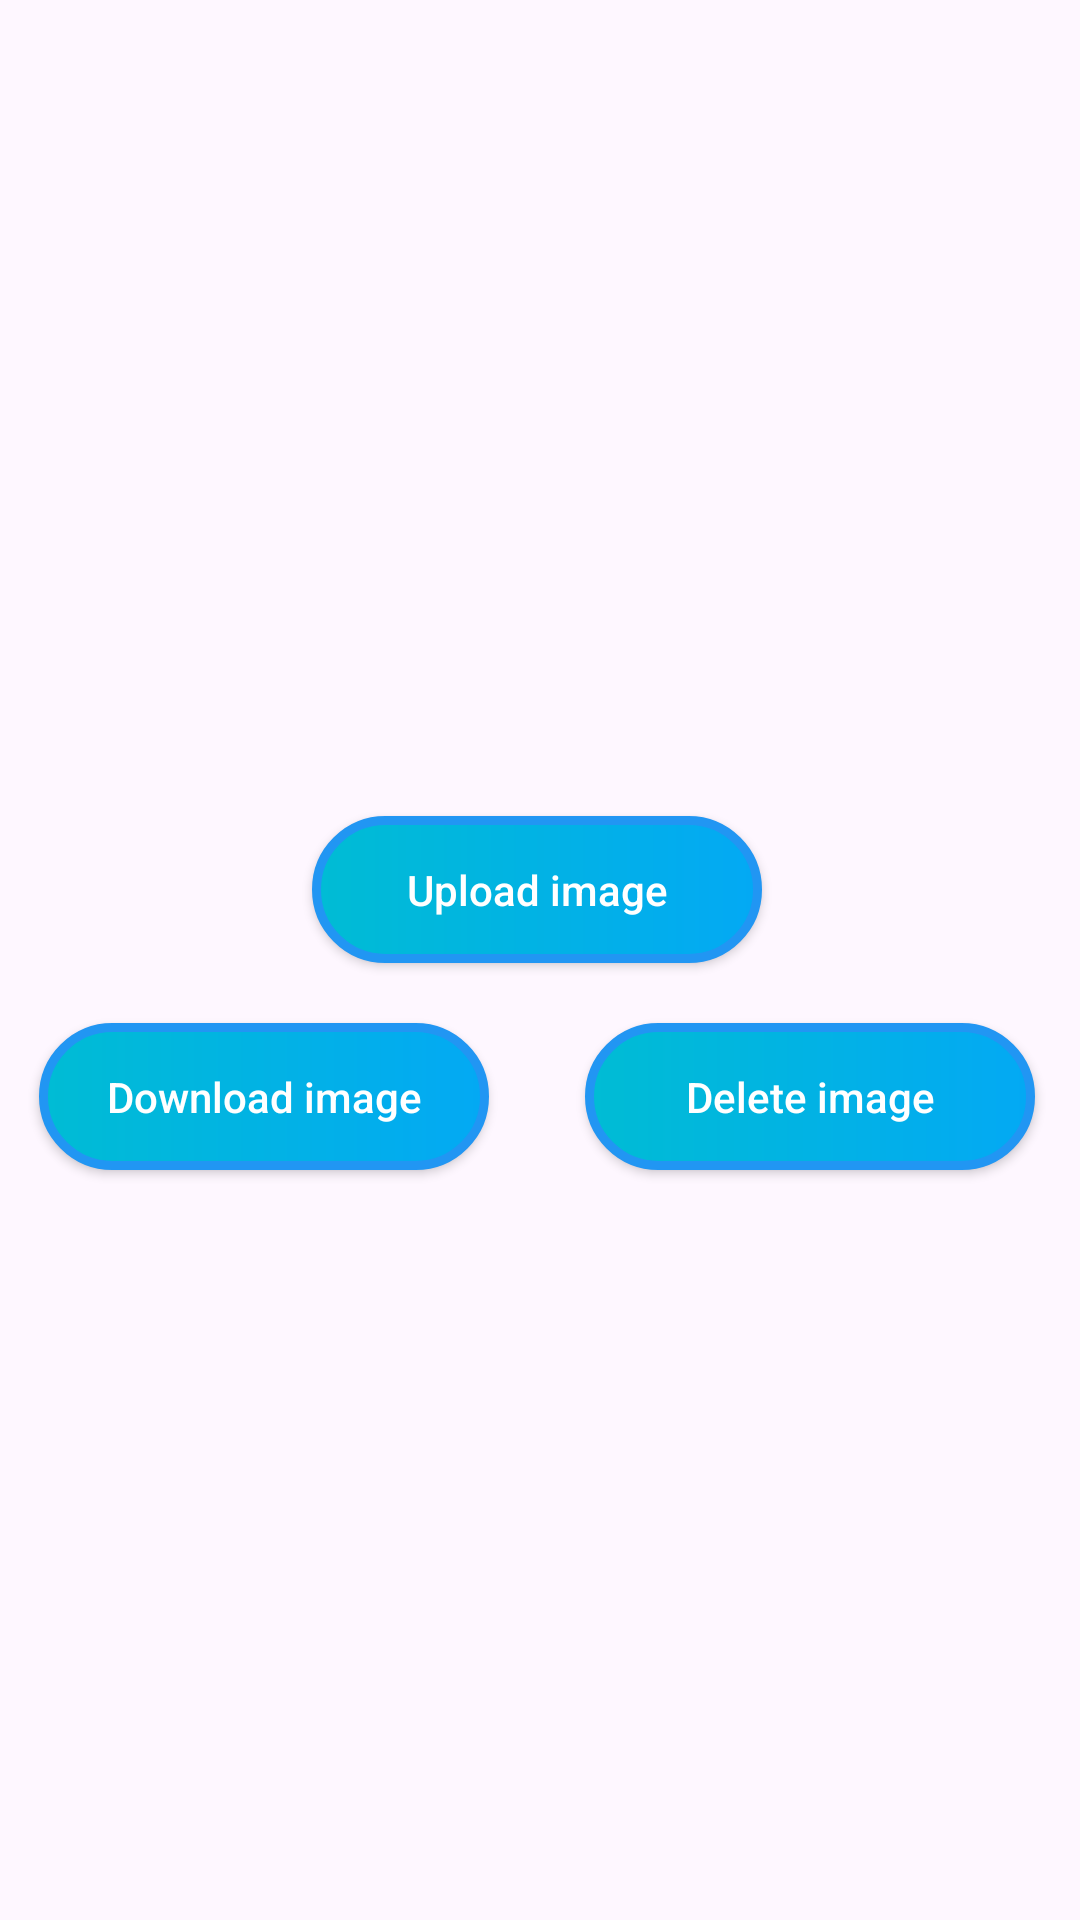

Android layout source for this screen:
<!-- AndroidManifest.xml: application theme Theme.InsideJob -->
<!-- res/layout/activity_upload_pic.xml -->
<?xml version="1.0" encoding="utf-8"?>
<androidx.constraintlayout.widget.ConstraintLayout xmlns:android="http://schemas.android.com/apk/res/android"
    xmlns:app="http://schemas.android.com/apk/res-auto"
    xmlns:tools="http://schemas.android.com/tools"
    android:id="@+id/main"
    android:layout_width="match_parent"
    android:layout_height="match_parent"
    tools:context=".UploadPicActivity">

    <androidx.appcompat.widget.AppCompatButton
        android:id="@+id/uploadimage"
        android:layout_width="150dp"
        android:layout_height="wrap_content"
        android:layout_marginTop="32dp"
        android:background="@drawable/backback"
        android:padding="15dp"
        android:text="Upload image"
        android:textAllCaps="false"
        android:textColor="@color/white"
        app:layout_constraintEnd_toEndOf="@+id/ivdownload"
        app:layout_constraintHorizontal_bias="0.494"
        app:layout_constraintStart_toStartOf="@+id/imageView"
        app:layout_constraintTop_toBottomOf="@+id/imageView" />

    <androidx.appcompat.widget.AppCompatButton
        android:id="@+id/downloadimage"
        android:layout_width="150dp"
        android:layout_height="wrap_content"
        android:layout_marginTop="20dp"
        android:layout_marginEnd="16dp"
        android:background="@drawable/backback"
        android:padding="15dp"
        android:text="Download image"
        android:textAllCaps="false"
        android:textColor="@color/white"
        app:layout_constraintEnd_toStartOf="@id/deleteimage"
        app:layout_constraintStart_toStartOf="@+id/uploadimage"
        app:layout_constraintTop_toBottomOf="@+id/uploadimage" />

    <androidx.appcompat.widget.AppCompatButton
        android:id="@+id/deleteimage"
        android:layout_width="150dp"
        android:layout_height="wrap_content"
        android:layout_marginStart="16dp"
        android:background="@drawable/backback"
        android:padding="15dp"
        android:text="Delete image"
        android:textAllCaps="false"
        android:textColor="@color/white"
        app:layout_constraintBottom_toBottomOf="@+id/downloadimage"
        app:layout_constraintEnd_toEndOf="@+id/uploadimage"
        app:layout_constraintStart_toEndOf="@+id/downloadimage"
        app:layout_constraintTop_toTopOf="@+id/downloadimage" />

    <ImageView
        android:id="@+id/imageView"
        android:layout_width="160dp"
        android:layout_height="200dp"
        android:layout_marginStart="16dp"
        android:layout_marginTop="40dp"
        android:scaleType="centerCrop"
        app:layout_constraintEnd_toStartOf="@id/ivdownload"
        app:layout_constraintHorizontal_bias="0.137"
        app:layout_constraintStart_toStartOf="parent"
        app:layout_constraintTop_toTopOf="parent"
        tools:srcCompat="@tools:sample/avatars" />

    <ImageView
        android:id="@+id/ivdownload"
        android:layout_width="160dp"
        android:layout_height="200dp"
        android:layout_marginEnd="16dp"
        android:scaleType="centerCrop"
        app:layout_constraintBottom_toBottomOf="@+id/imageView"
        app:layout_constraintEnd_toEndOf="parent"
        app:layout_constraintStart_toEndOf="@+id/imageView"
        app:layout_constraintTop_toTopOf="@+id/imageView"
        tools:srcCompat="@tools:sample/avatars" />

    <androidx.recyclerview.widget.RecyclerView
        android:layout_width="0dp"
        android:layout_height="0dp"
        android:layout_marginTop="16dp"
        android:layout_marginBottom="16dp"
        android:id="@+id/imagestoragerecycler"
        tools:listitem="@layout/imageitemview"
        app:layout_constraintBottom_toBottomOf="parent"
        app:layout_constraintEnd_toEndOf="parent"
        app:layout_constraintStart_toStartOf="parent"
        app:layout_constraintTop_toBottomOf="@+id/downloadimage" />
</androidx.constraintlayout.widget.ConstraintLayout>
<!-- res/layout/imageitemview.xml (included above) -->
<?xml version="1.0" encoding="utf-8"?>
<com.google.android.material.card.MaterialCardView xmlns:android="http://schemas.android.com/apk/res/android"
    xmlns:app="http://schemas.android.com/apk/res-auto"
    xmlns:tools="http://schemas.android.com/tools"
    android:layout_width="match_parent"
    android:layout_height="wrap_content"
    android:layout_margin="16dp"
    >

    <androidx.constraintlayout.widget.ConstraintLayout
        android:layout_width="match_parent"
        android:layout_height="match_parent"
        >

        <ImageView
            android:id="@+id/ivimage"
            android:layout_width="160dp"
            android:layout_height="200dp"
            android:scaleType="centerCrop"
            app:layout_constraintBottom_toBottomOf="parent"
            app:layout_constraintEnd_toEndOf="parent"
            app:layout_constraintStart_toStartOf="parent"
            app:layout_constraintTop_toTopOf="parent"
            app:layout_constraintVertical_bias="0.0"
            tools:srcCompat="@tools:sample/avatars" />
    </androidx.constraintlayout.widget.ConstraintLayout>
</com.google.android.material.card.MaterialCardView>
<!-- resources referenced by this layout -->
<resources>
  <color name="white">#FFFFFFFF</color>
  <!-- drawable backback (drawable) -->
  <?xml version="1.0" encoding="utf-8"?>
  <shape xmlns:android="http://schemas.android.com/apk/res/android">
  
      <gradient
          android:startColor="#00BCD4"
  
          android:endColor="#03A9F4"/>
  
      <corners
          android:radius="500dp"
          />
  
      <stroke
          android:width="3dp"
          android:color="#2196F3"/>
  </shape>
  <style name="Theme.InsideJob" parent="Base.Theme.InsideJob" />
  <style name="Base.Theme.InsideJob" parent="Theme.Material3.DayNight.NoActionBar">
          
          
  
          <item name="colorPrimary">#FFF17E27</item>
          <item name="colorPrimaryVariant">#FFF17E27</item>
          <item name="colorOnPrimary">@color/white</item>
  
          <item name="colorSecondary">@color/lavender</item>
          <item name="colorSecondaryVariant">#7481EC</item>
          <item name="colorOnSecondary">@color/black</item>
          
          <item name="android:statusBarColor">#4CA1E1</item>
      </style>
  <color name="lavender">#8692f7</color>
  <color name="black">#FF000000</color>
</resources>
